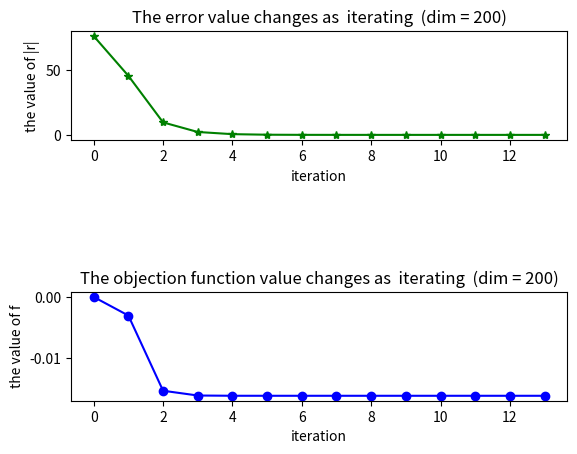

Generate this figure with matplotlib:
#!/usr/bin/env python
#!-*-coding:utf-8 -*- 
'''
@version: python3.7
[redacted]
@license: Apache Licence 
[redacted]
@site: 
@software: PyCharm
@file: Main.py
@time: 10/8/2019 9:02 AM
'''
import numpy as np
import matplotlib.pyplot as plt

from mpl_toolkits.axes_grid1 import host_subplot
def CGM(dim ):

    #1. generate maxtix A and a vector b
    # A = GT*G
    # f(x) = 1/2 x(T)Ax - b(T)x

    # Generate a random dim*dim matrix
    G = np.random.randint(0,10,size = [dim,dim])
    # obtain strictly diaginally dominant matrix
    G = G + 240*np.eye(dim)
    # Multiply by its tranpose
    A = G.T @ G
    e,v = np.linalg.eig(A)

    b = np.random.randint(0,10,size = [dim,1])
    print("A is: ",A  )
    print("***********************************")
    print("eigenvalues: " ,e)
    if e.all() > 0:
        print("A is RSDP")
    print("const vector b:" ,b)
    print("x* = A-1b = ",np.linalg.inv(A)@b)
    #2. init  & iterate
    # r(k) = b - Ax(k)
    # d(k) = r(k) +  |r(k)|/|r(k-1)|*d(k-1)
    # α(k) = |r(k)|/(d(k)(T)Ad(k))
    x = np.zeros([dim+2,dim])
    r = np.zeros([dim+1,dim])
    d = np.zeros([dim+1,dim])
    alpha =  np.zeros([dim+1,1])
    func =  np.zeros([dim+1,1])

    length = dim;
    for k in range(0, dim+1):
        r[k] = b.T - A @ x[k]
        if k == 0:
            d[k] =  r[k]
        else:
            d[k] = r[k] + np.linalg.norm(r[k]) ** 2 / np.linalg.norm(r[k-1])**2 * d[k-1]
        alpha[k] =np.linalg.norm(r[k],2) **2  / (d[k].T @ A @ d[k])
        x[k+1] =  x[k] + alpha[k]*d[k]
        func[k] = 1 / 2 * x[k].T @ A @ x[k] - b.T @ x[k]
        if np.linalg.norm(r[k] ) < 10**-5:
            length = k;
            print("dim = ",dim,"the number of interation is ",length)
            break
    return r[0:length+1,],func[0:length+1],x[0:length+2,]


def PlotTwin(r,func):
    r2norm = np.linalg.norm(r,2,1)
    print("###############################################")
    #print("2 norm of r is : ",r2norm)
    #print("the values of object function",func)

    X = np.arange(0,len(r2norm))
    ax1 =  host_subplot(111)
    ax2 = ax1.twinx()
    ax1.plot(X, r2norm, 'g*-',label = "|r|")
    ax2.plot(X, func, 'bo-',label = "f")

    # set digital label

    for a, b in zip(X[-1:], r2norm[-1:]):
        plt.text(a, b, '%.4f' % b, ha='center', va='bottom', fontsize=10)

    ax1.set_xlabel('epoch')
    ax1.set_ylabel('|r|')
    ax2.set_ylabel('f')
    #plt.xticks(range(length+1))
    ax1.legend() # 显示图例
    plt.title("dim = "+str(dim)+" values of error and objective funtion")
    plt.show()


def PlotSub(r,func,dim):
    plt.figure()
    r2norm = np.linalg.norm(r, 2, 1)
    X = np.arange(0, len(r2norm))
    length = len(X)
    # fig1
    ax1 = plt.subplot(3, 1, 1)
    plt.plot(X, r2norm, 'g*-')
    ax1.set_title("The error value changes as  iterating  " + "(dim = " +str(dim) +")" )
    ax1.set_xlabel('iteration')
    ax1.set_ylabel('the value of |r|')
    #plt.xticks(range(length + 1))

    # fig2
    ax2 = plt.subplot(3, 1, 3)
    plt.plot(X, func, 'bo-')
    ax2.set_title("The objection function value changes as  iterating  " + "(dim = " +str(dim)+")")
    ax2.set_xlabel('iteration')
    ax2.set_ylabel('the value of f')
    #plt.xticks(range(0,length + 1),10)

    plt.show()


if __name__ ==  '__main__':
    dim = 200
    r,func,x = CGM(dim )
    #PlotTwin(r,func)
    PlotSub(r,func,dim)
    # 3.result
    #print("x: ",x)
    print("###############################################")
    print("the result of optimizer is: ",x[-1])